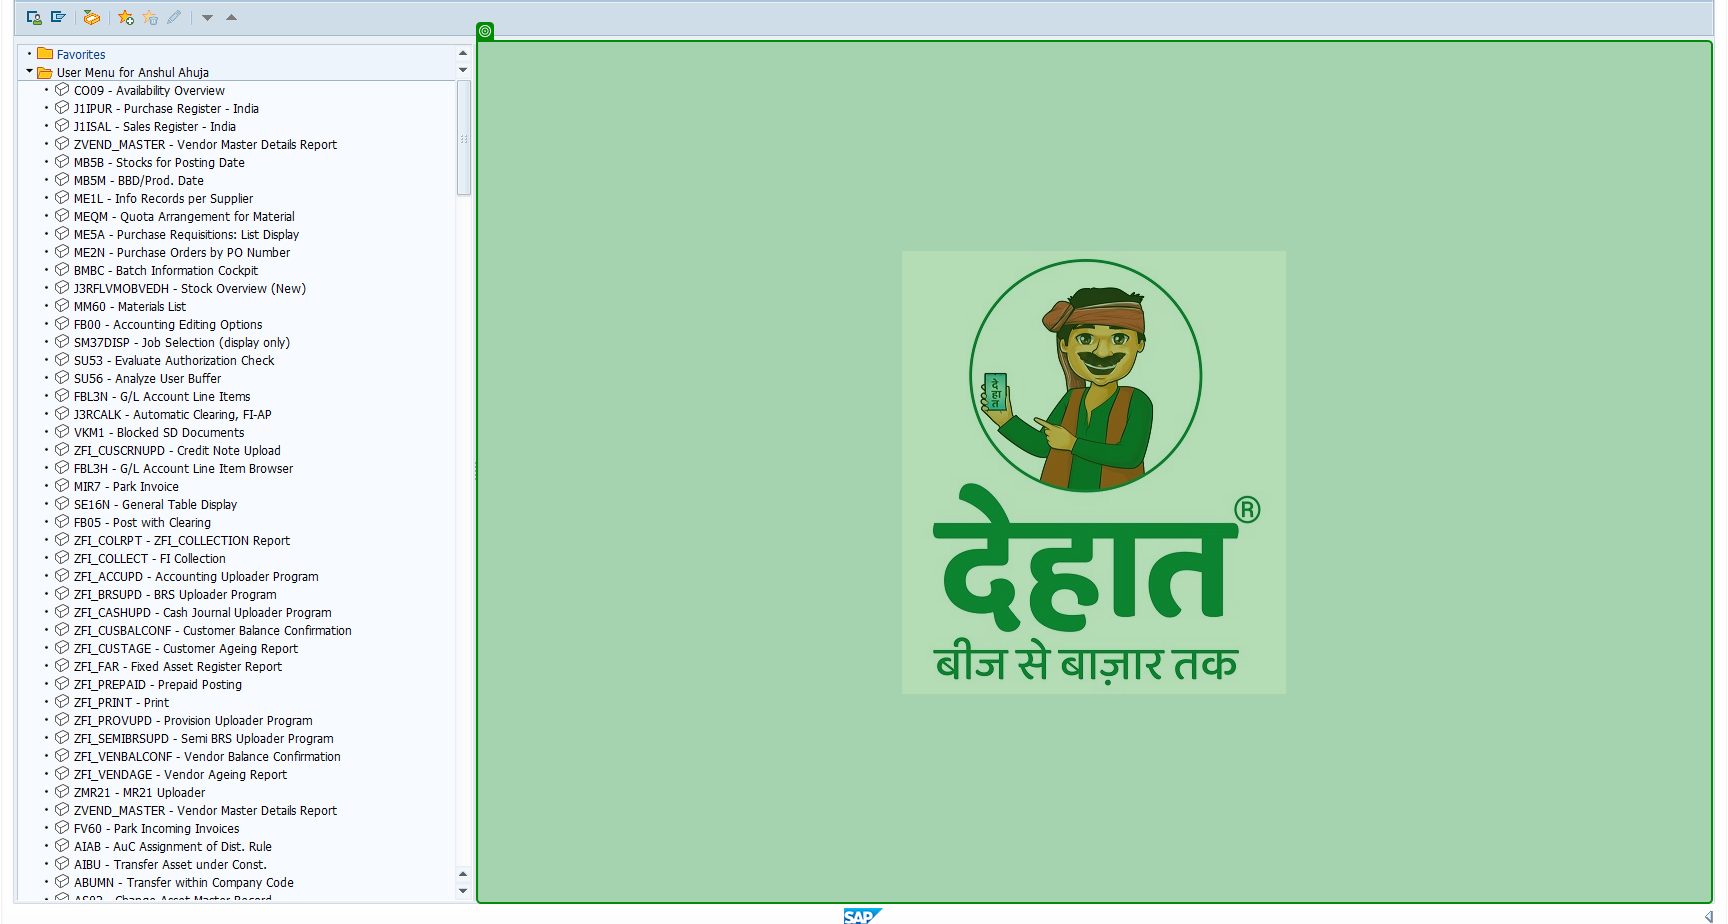
Task: Robotic Enterprise Framework
Workflow: InitAllApplications

Step 1: check 'SAP Logged in' in window 'SAP Easy Access  -  User Menu for Anshul Ahuja' (saplogon.exe)
